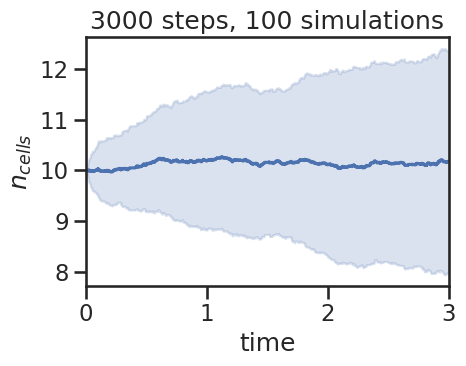

Reproduce this figure in Python.
#!/usr/bin/env python2
# -*- coding: utf-8 -*-
"""
Created on Fri Dec 14 10:39:00 2018

@author: burt
"""
#!/usr/bin/env python2
# -*- coding: utf-8 -*-
"""
Created on Tue Dec 11 16:04:49 2018

@author: burt
here, cells are only born and die again w/o differentiation
"""
import numpy as np
import matplotlib.pyplot as plt
from scipy.special import gammainc
import seaborn as sns
import pandas as pd

sns.set(context = "talk", style = "ticks")
#==============================================================================
# functions
#==============================================================================
def gamma_cdf(t, alpha, beta):
    dummy = t*beta
    return gammainc(alpha,dummy)      

def make_cells(ncells, nsteps, nstates):
    """
    returns an array of cells for given number of
    desired cells, steps and cell states
    initializes random numbers probability
    of cell state transition
    """
    cells = np.zeros((ncells, nsteps, nstates))
    for i in range(cells.shape[0]):        
        # random number for th0 to th_eff transition
        cells[i, :, 2] = np.random.rand()  
    return cells

def exp_cdf(t, rate):
    return 1 - np.exp(-t * rate)

def stoc_simulation(start, stop, nsteps, ncells, nstates):
    """
    run a simulation of the th1 th2 models   
    this function uses the a cumulative gamma fct integral to calculate transition probability
    """
    # initialize some dummy dead cells t
    n_dummies = 50
    
    cells = make_cells(n_dummies+ncells, nsteps, nstates)
    time = np.linspace(start, stop, nsteps)
    
    # make some dummy dead cells that can be used for birth process
    th0_idx = 0
    dead_cell_idx = 1
    cells[:n_dummies,:,0] = dead_cell_idx
    
    # initialize random number for birth process
    rnd_birth = np.random.rand()
    
    # initialize p_birth and birth time, will be increased over time
    p_birth = 0
    t0 = 0

    # rates
    rate_birth = 1.
    rate_death = 0.1        

    # loop over each time point
    for i in range(len(time)-1):
        t = time[i]
        t_new = time[i+1]

        # get all cells and corresponding states for current time step
        cell_j = cells[:,i,:]

        # get number of cells for current time step              
        cell_number = cell_j.shape[0]
        
        # loop over each cell for current time point
        for j in range(cell_number):
            cell = cell_j[j,:] 
                       
            #check if cell dies
            if cell[0] == th0_idx:
                if cell[2] > cell[1]:
                    cell[1] = cell[1]+ (exp_cdf(t_new-cell[3], rate_death)-
                        exp_cdf(t-cell[3], rate_death))
                else:
                    cell[0] = dead_cell_idx
                    
            cells[j,i+1,:] = cell
            
        # is there a birth? if not, cumulatively add p_birth
        if rnd_birth > p_birth:           
            p_birth = p_birth + (exp_cdf(t_new-t0, rate_birth)-exp_cdf(t-t0, rate_birth))
        
        # if there is a birth, draw new rnd number for the next birth time
        # and make a new th0 cell out of a dead cell
        else:          
            p_birth = 0
            t0 = t
            rnd_birth = np.random.rand()            
            #search for a dead cell to transform             
            c = cells[:,i,0] == dead_cell_idx
            assert c.any()
            # note that np.where returns a tuple
            cell_idx = np.where(cells[:,i,0] == dead_cell_idx)[0][0]
            #print cell_idx
            cells[cell_idx, i+1,:] = make_cells(1,1, nstates)
            
            # add survival time
            cells[cell_idx, i+1,3] = t

            
    return [cells, time]     


def get_cells(cells, time):
    """
    input: cells and time, which is output from the function: run_stochastic_simulation
    use this for the model with precursor state times included
    """
    all_cells = cells[:,:, 0]
          
    th1_cells = np.sum(all_cells == 0, axis = 0)
    dead_cells = np.sum(all_cells == 1, axis = 0)
   
    return th1_cells, dead_cells
#==============================================================================
# set up params
#==============================================================================
start = 0
stop = 3
nsteps = 3000
ncells = 10
nstates = 4
nsim = 100

# =============================================================================
# run simulation
# =============================================================================
th1_cells = np.zeros_like(np.linspace(start, stop, nsteps))

simulation = [stoc_simulation(start, stop, nsteps, ncells, nstates) for i in range(nsim)]
cell_numbers = [get_cells(*simu)[0] for simu in simulation]

time = np.linspace(start, stop, nsteps)

# make a df for single step stoc simulation (adjusted time)
flat_cells = [item for sublist in cell_numbers for item in sublist]
df = pd.DataFrame.from_records(cell_numbers).transpose()
labels = ["Th1" for _ in range(nsim)]
df.colums = ["Th1" for _ in range(nsim)]

df["time"] = time
df_long = df.melt(id_vars = ["time"])

# =============================================================================
# plot figure
# =============================================================================
fig, ax = plt.subplots(1, 1, figsize =(5,4))
stoc_plot = sns.lineplot(x = "time", 
                         y = "value", 
                         data = df_long,
                         ci = "sd",
                         ax = ax,
                         legend = False)
ax.set_ylabel("$n_{cells}$")
ax.set_title(str(nsteps)+" steps, "+str(nsim)+" simulations")
ax.set_xlim(0,time[-1])
plt.tight_layout()
#fig.savefig("stoc_simulation.pdf", bbox_inches = "tight")
